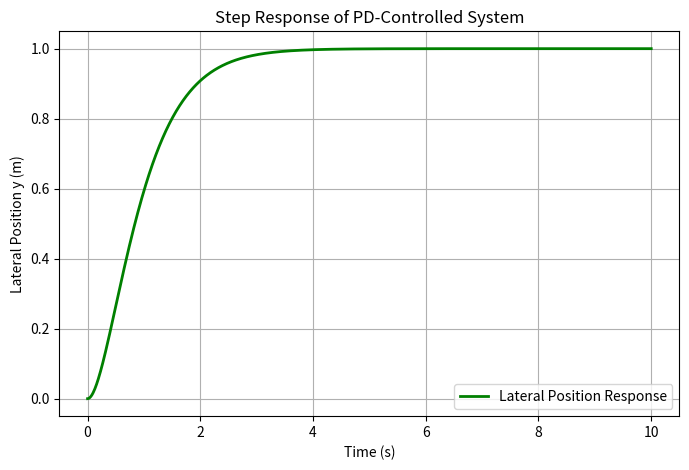

Write Python code to recreate this figure.
import numpy as np
import matplotlib.pyplot as plt
from scipy.signal import TransferFunction, step

# PD-controlled lateral system step response simulation.

# This script:
# - Defines a second-order system
# - Simulates step response
# - Plots lateral position over time

# Parameters

v = 0.1       # forward speed (m/s)

# PD gains

Kp = 40
Kd = 40

# Transfer function: Y(s)/Yref(s) = v(Kd*s + Kp)/(s^2 + v*Kd*s + v*Kp)

num = [ v * Kp]
den = [1, v * Kd, v * Kp]

system = TransferFunction(num, den)

# Step response

t = np.linspace(0, 10, 1000)  # simulate 10 seconds
t, y = step(system, T=t)

# Plot

plt.figure(figsize=(8,5))
plt.plot(t, y, 'g', linewidth=2, label='Lateral Position Response')
plt.xlabel('Time (s)')
plt.ylabel('Lateral Position y (m)')
plt.title('Step Response of PD-Controlled System')
plt.grid(True)
plt.legend()
plt.show()